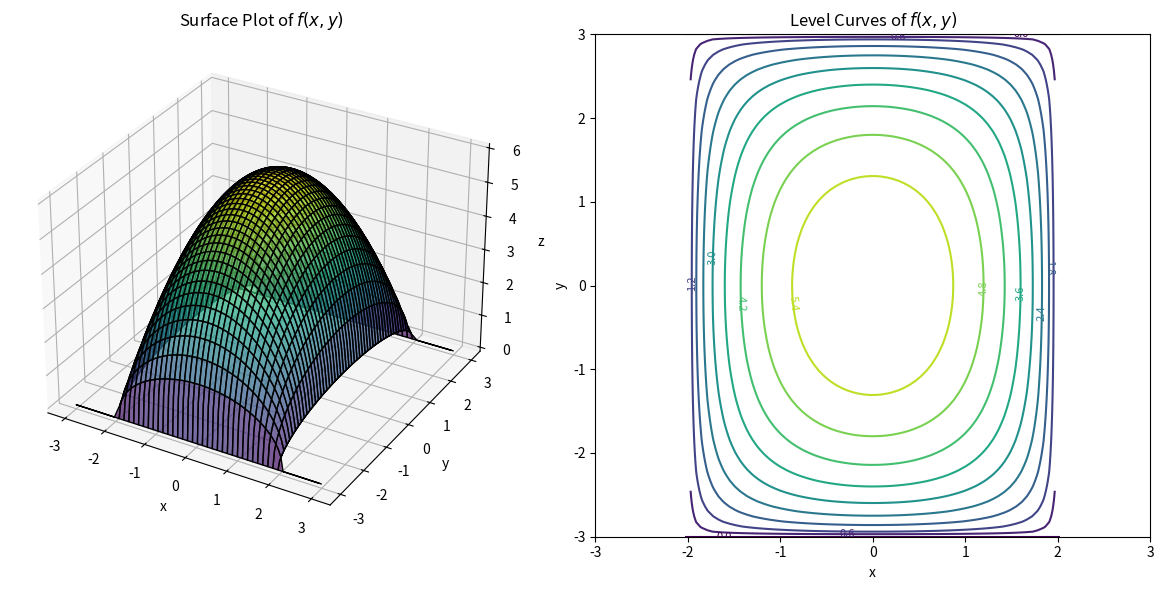

This figure's Python source:
import numpy as np
import matplotlib.pyplot as plt

x = np.linspace(-3, 3, 100)
y = np.linspace(-3, 3, 100)
X, Y = np.meshgrid(x, y)

Z = np.sqrt(((x**2)-4)*((Y**2)-9))

fig = plt.figure(figsize=(12, 6))

ax1 = fig.add_subplot(121, projection='3d')
ax1.plot_surface(X, Y, Z, cmap='viridis', edgecolor='k', alpha=0.7)
ax1.set_title("Surface Plot of $f(x, y)$")
ax1.set_xlabel("x")
ax1.set_ylabel("y")
ax1.set_zlabel("z")

ax2 = fig.add_subplot(122)
contour = ax2.contour(X, Y, Z, levels=10, cmap='viridis')
ax2.clabel(contour, inline= False, fontsize=8)
ax2.set_title("Level Curves of $f(x, y)$")
ax2.set_xlabel("x")
ax2.set_ylabel("y")

plt.tight_layout()
plt.show()
